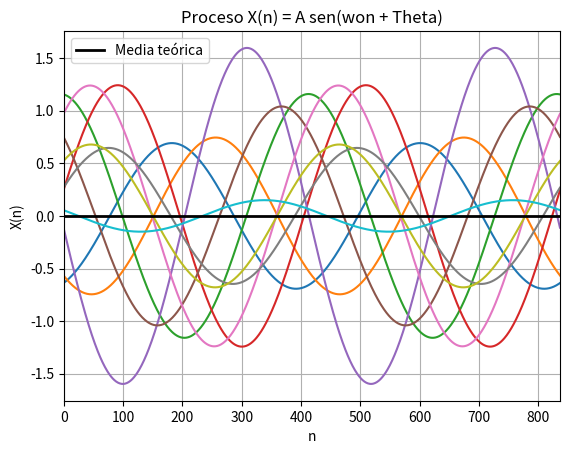

This chart was generated by the following Python code:
import numpy as np
import matplotlib.pyplot as plt

num_realizaciones = 10
w = 0.015
mu_A = 1
var_A = 0.16

periodo_muestras = (2 * np.pi)/w
N = int(np.ceil(2 * periodo_muestras))


#################################################

#           Generación de proceso

#################################################

# Partiendo siempre de una uniforme obtengo la distribución normal usando transformación Box-Muller. 
# Como la amplitud A se mantiene constante en el tiempo, únicamente se renueva en el cambio de número de realización.

X = np.zeros((num_realizaciones, N))

max_A = 0

for r in range(0, num_realizaciones, 1):

    U_1 = np.random.uniform(0, 1)
    U_2 = np.random.uniform(0, 1)

    Z = np.sqrt(-2 * np.log(U_1)) * np.cos(2 * np.pi * U_2)
    A = mu_A + np.sqrt(var_A) * Z

    Theta = np.random.uniform(0, 2 * np.pi)

    if(np.abs(A) > max_A):
        max_A = np.abs(A)

    for k in range(0, N, 1):
        X[r, k] = A * np.sin(w * k + Theta)


#################################################

#           Gráfico comparativo

#################################################

n = np.arange(N)
mu_X_teo = 0


plt.figure()

for r in range(0, num_realizaciones, 1):
    plt.plot(n, X[r, :])

plt.plot(n, mu_X_teo * np.ones(N), color= "black", linewidth= 2, label="Media teórica")
plt.xlabel("n")
plt.ylabel("X(n)")
plt.title("Proceso X(n) = A sen(won + Theta)")
plt.xlim(0, N - 1)
plt.ylim(-1.1 * max_A, 1.1 * max_A)
plt.legend()
plt.grid()
plt.show()
